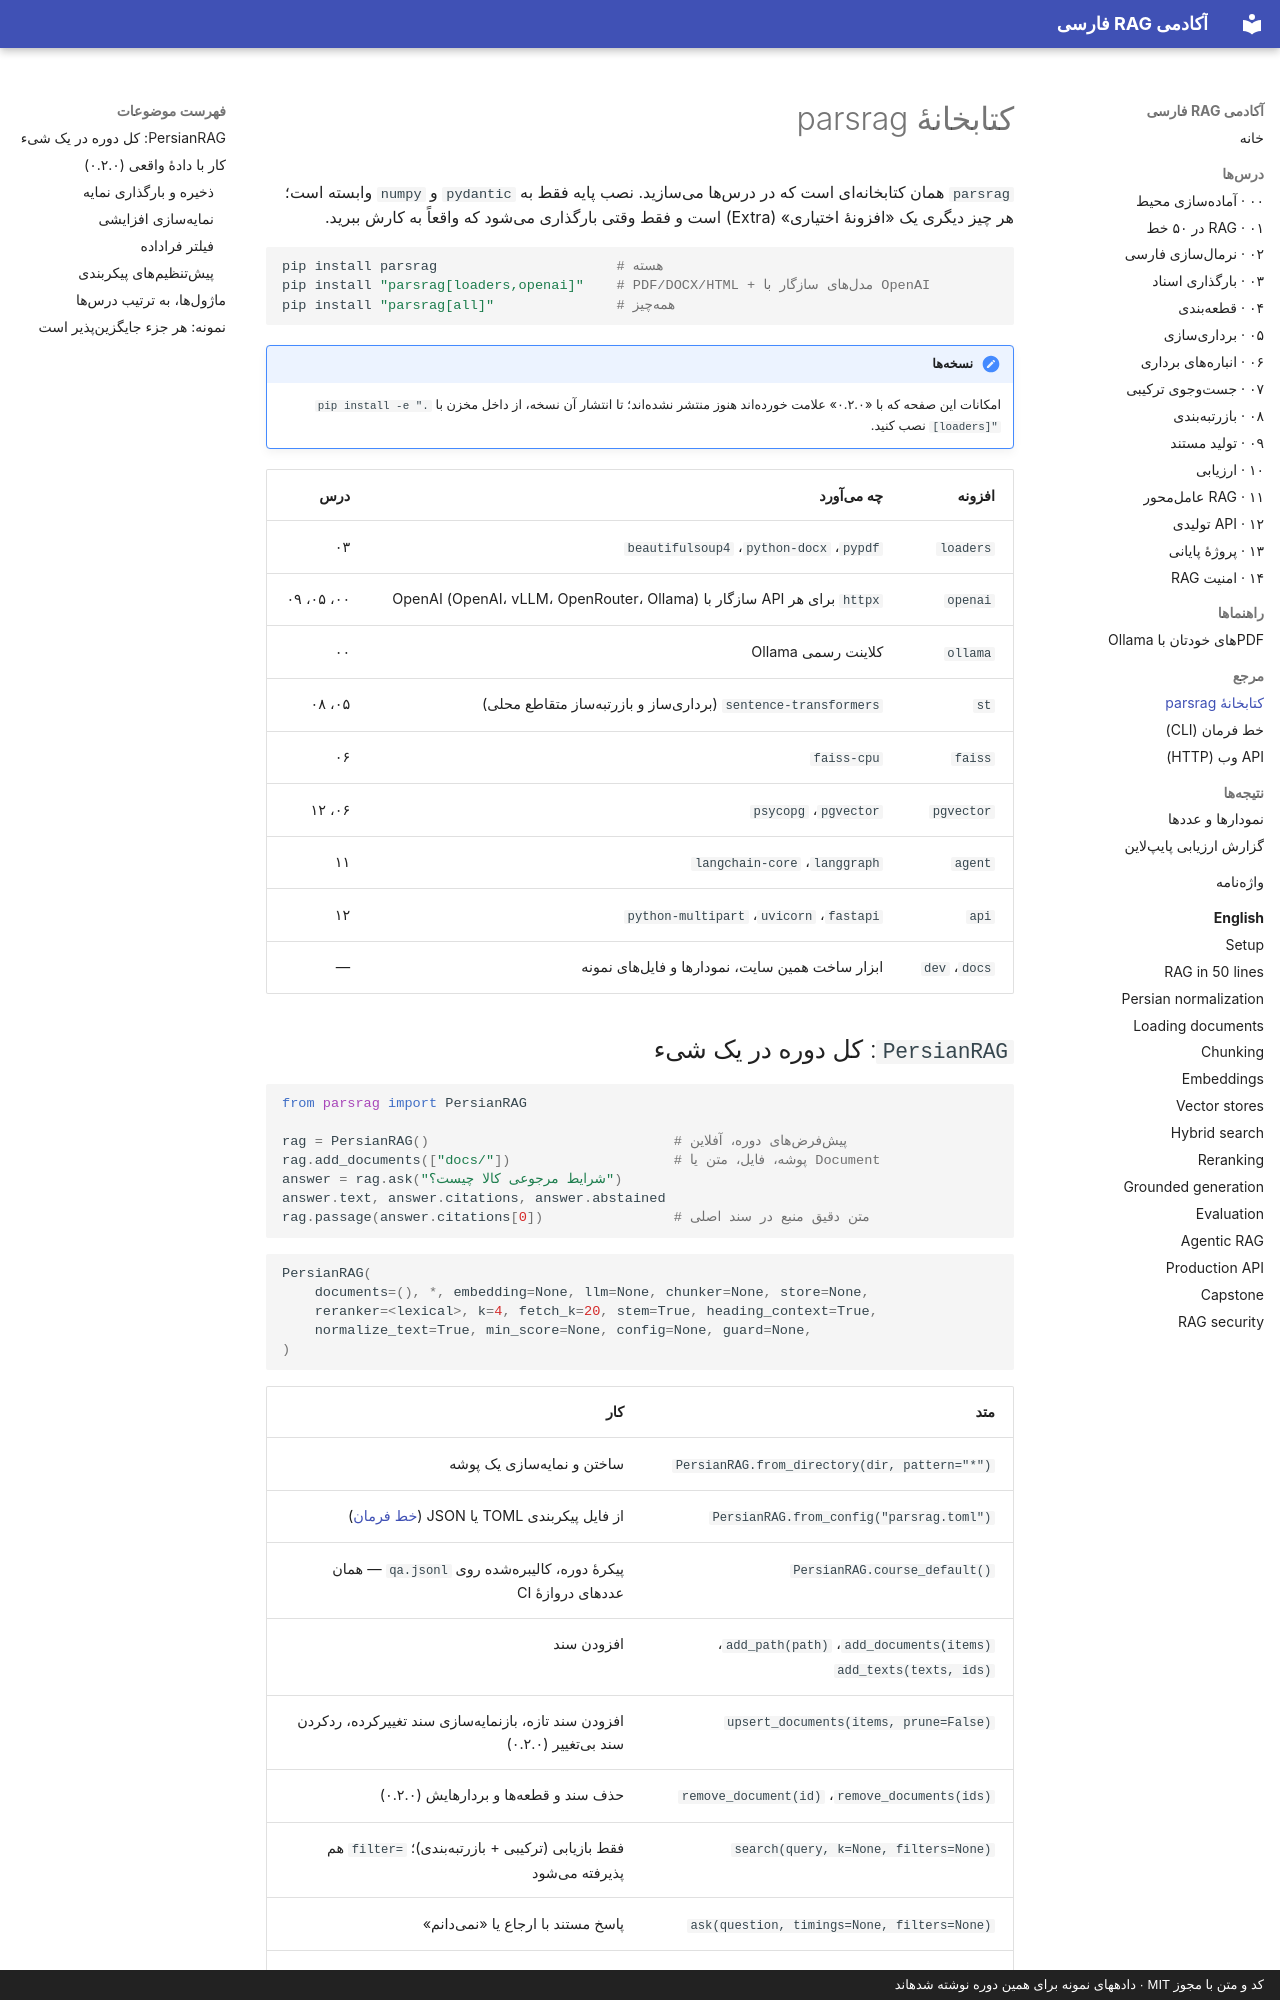

repository: snikookar/Persian-RAG-Academy · page: reference/library/index.html · generator: mkdocs · copyright: کد و متن با مجوز MIT · دادههای نمونه برای همین دوره نوشته شدهاند

# کتابخانهٔ parsrag

`parsrag` همان کتابخانهای است که در درسها میسازید. نصب پایه فقط به `pydantic` و `numpy` وابسته است؛ هر چیز دیگری یک «افزونهٔ اختیاری» (Extra) است و فقط وقتی بارگذاری میشود که واقعاً به کارش ببرید.

```bash
pip install parsrag                      # هسته
pip install "parsrag[loaders,openai]"    # PDF/DOCX/HTML + مدلهای سازگار با OpenAI
pip install "parsrag[all]"               # همهچیز
```

!!! note "نسخهها"
    امکانات این صفحه که با «۰.۲.۰» علامت خوردهاند هنوز منتشر نشدهاند؛ تا انتشار آن نسخه، از داخل مخزن با `pip install -e ".[loaders]"` نصب کنید.

| افزونه | چه میآورد | درس |
|---|---|---|
| `loaders` | `pypdf`، `python-docx`، `beautifulsoup4` | ۰۳ |
| `openai` | `httpx` برای هر API سازگار با OpenAI (OpenAI، vLLM، OpenRouter، Ollama) | ۰۰، ۰۵، ۰۹ |
| `ollama` | کلاینت رسمی Ollama | ۰۰ |
| `st` | `sentence-transformers` (برداریساز و بازرتبهساز متقاطع محلی) | ۰۵، ۰۸ |
| `faiss` | `faiss-cpu` | ۰۶ |
| `pgvector` | `pgvector`، `psycopg` | ۰۶، ۱۲ |
| `agent` | `langgraph`، `langchain-core` | ۱۱ |
| `api` | `fastapi`، `uvicorn`، `python-multipart` | ۱۲ |
| `docs`، `dev` | ابزار ساخت همین سایت، نمودارها و فایلهای نمونه | — |
